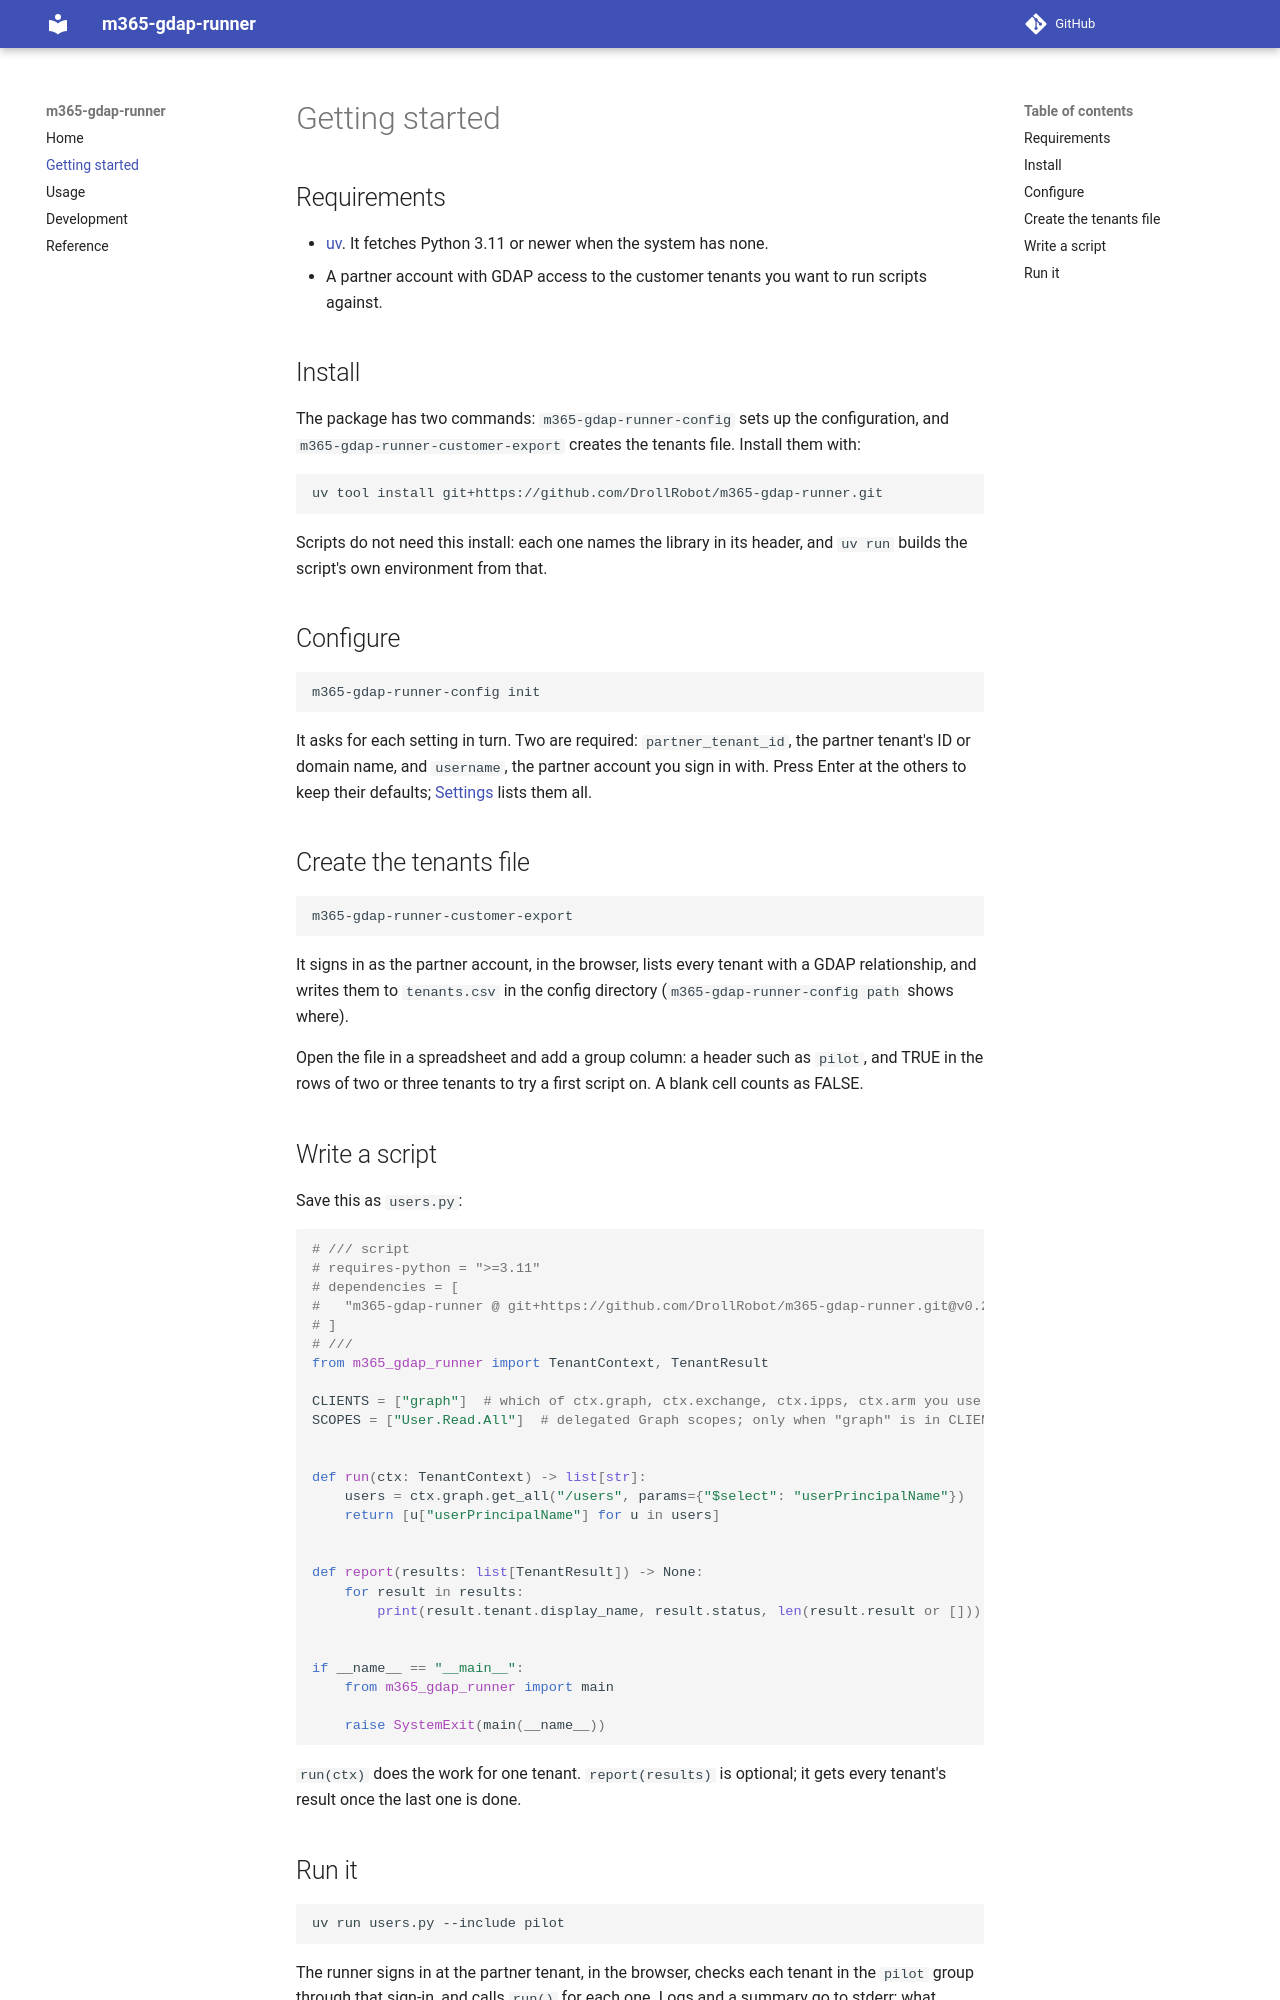

repository: DrollRobot/m365-gdap-runner · page: getting-started/index.html · generator: mkdocs

# Getting started

## Requirements

- [uv](https://docs.astral.sh/uv/). It fetches Python 3.11 or newer when the system has
  none.
- A partner account with GDAP access to the customer tenants you want to run scripts
  against.

## Install

The package has two commands: `m365-gdap-runner-config` sets up the configuration, and
`m365-gdap-runner-customer-export` creates the tenants file. Install them with:

```bash
uv tool install git+https://github.com/DrollRobot/m365-gdap-runner.git
```

Scripts do not need this install: each one names the library in its header, and `uv run`
builds the script's own environment from that.

## Configure

```bash
m365-gdap-runner-config init
```

It asks for each setting in turn. Two are required: `partner_tenant_id`, the partner
tenant's ID or domain name, and `username`, the partner account you sign in with. Press Enter
at the others to keep their defaults; [Settings](usage.md#settings) lists them all.

## Create the tenants file

```bash
m365-gdap-runner-customer-export
```

It signs in as the partner account, in the browser, lists every tenant with a GDAP
relationship, and writes them to `tenants.csv` in the config directory
(`m365-gdap-runner-config path` shows where).

Open the file in a spreadsheet and add a group column: a header such as `pilot`, and TRUE in
the rows of two or three tenants to try a first script on. A blank cell counts as FALSE.

## Write a script

Save this as `users.py`:

```python
# /// script
# requires-python = ">=3.11"
# dependencies = [
#   "m365-gdap-runner @ git+https://github.com/DrollRobot/m365-gdap-runner.git@v0.2.0",
# ]
# ///
from m365_gdap_runner import TenantContext, TenantResult

CLIENTS = ["graph"]  # which of ctx.graph, ctx.exchange, ctx.ipps, ctx.arm you use
SCOPES = ["User.Read.All"]  # delegated Graph scopes; only when "graph" is in CLIENTS


def run(ctx: TenantContext) -> list[str]:
    users = ctx.graph.get_all("/users", params={"$select": "userPrincipalName"})
    return [u["userPrincipalName"] for u in users]


def report(results: list[TenantResult]) -> None:
    for result in results:
        print(result.tenant.display_name, result.status, len(result.result or []))


if __name__ == "__main__":
    from m365_gdap_runner import main

    raise SystemExit(main(__name__))
```

`run(ctx)` does the work for one tenant. `report(results)` is optional; it gets every
tenant's result once the last one is done.
